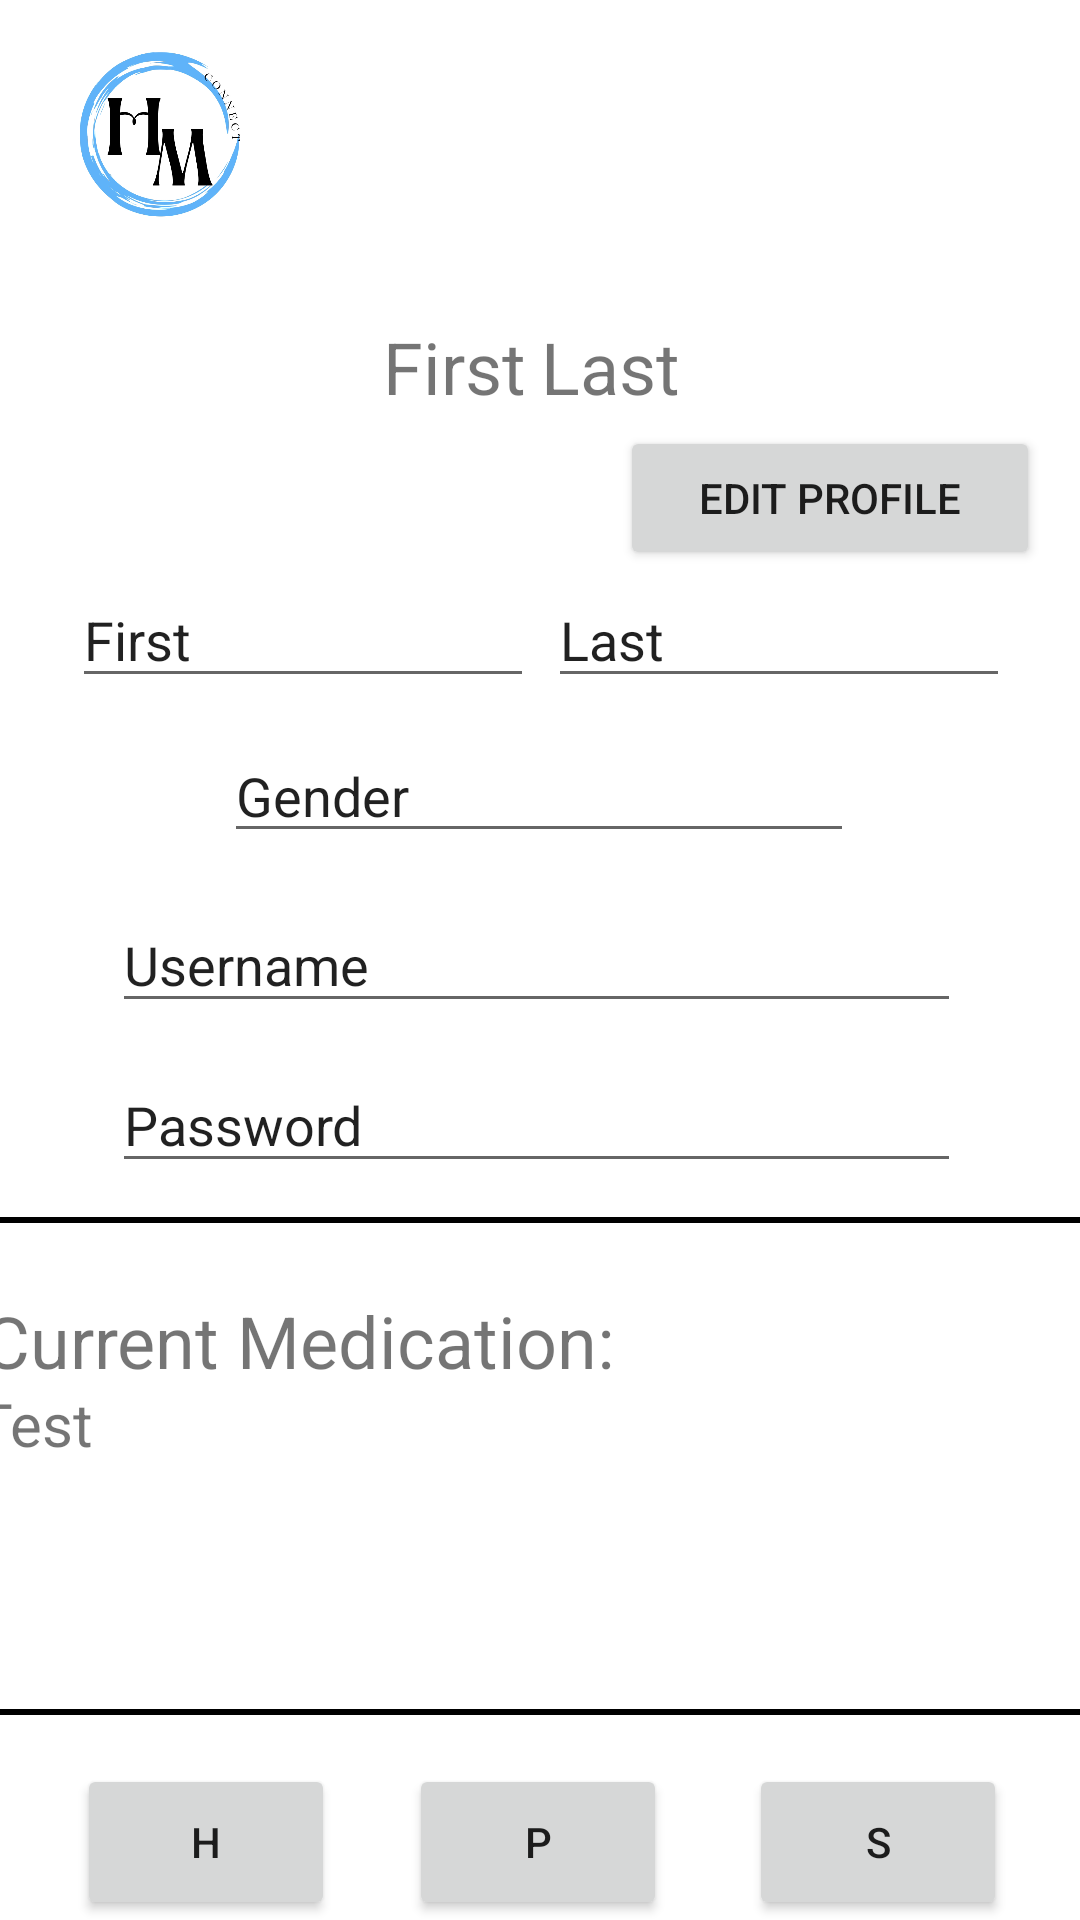

Here is an Android app screen rendered from its layout file. Give the layout XML and the strings, colors and styles it references.
<!-- AndroidManifest.xml: application theme Theme.HealthyMindConnect -->
<!-- res/layout/patient_profile_page.xml -->
<?xml version="1.0" encoding="utf-8"?>
<androidx.constraintlayout.widget.ConstraintLayout xmlns:android="http://schemas.android.com/apk/res/android"
    xmlns:app="http://schemas.android.com/apk/res-auto"
    xmlns:tools="http://schemas.android.com/tools"
    android:layout_width="match_parent"
    android:layout_height="match_parent">

    <View
        android:id="@+id/view6"
        android:layout_width="423dp"
        android:layout_height="56dp"
        android:layout_marginTop="676dp"
        android:background="@drawable/navbar_border"
        app:layout_constraintEnd_toEndOf="parent"
        app:layout_constraintHorizontal_bias="0.142"
        app:layout_constraintStart_toStartOf="parent"
        app:layout_constraintTop_toTopOf="parent" />

    <Button
        android:id="@+id/patientHome"
        android:layout_width="86dp"
        android:layout_height="52dp"
        android:text="H"
        android:textAlignment="center"
        app:cornerRadius="50dp"
        app:iconPadding="0dp"
        app:layout_constraintBottom_toBottomOf="parent"
        app:layout_constraintEnd_toEndOf="parent"
        app:layout_constraintHorizontal_bias="0.094"
        app:layout_constraintStart_toStartOf="parent"
        app:layout_constraintTop_toTopOf="parent"
        app:layout_constraintVertical_bias="1.0" />

    <Button
        android:id="@+id/button8"
        android:layout_width="86dp"
        android:layout_height="52dp"
        android:text="S"
        app:cornerRadius="50dp"
        app:layout_constraintBottom_toBottomOf="parent"
        app:layout_constraintEnd_toEndOf="parent"
        app:layout_constraintHorizontal_bias="0.911"
        app:layout_constraintStart_toStartOf="parent"
        app:layout_constraintTop_toTopOf="parent"
        app:layout_constraintVertical_bias="1.0" />

    <Button
        android:id="@+id/ProfileButton"
        android:layout_width="86dp"
        android:layout_height="52dp"
        android:text="P"
        app:cornerRadius="50dp"
        app:layout_constraintBottom_toBottomOf="parent"
        app:layout_constraintEnd_toEndOf="parent"
        app:layout_constraintHorizontal_bias="0.498"
        app:layout_constraintStart_toStartOf="parent"
        app:layout_constraintTop_toTopOf="parent"
        app:layout_constraintVertical_bias="1.0" />

    <View
        android:id="@+id/view5"
        android:layout_width="414dp"
        android:layout_height="166dp"
        android:background="@drawable/navbar_border"
        app:layout_constraintBottom_toBottomOf="parent"
        app:layout_constraintEnd_toEndOf="parent"
        app:layout_constraintHorizontal_bias="0.666"
        app:layout_constraintStart_toStartOf="parent"
        app:layout_constraintTop_toTopOf="parent"
        app:layout_constraintVertical_bias="0.856" />

    <ImageView
        android:id="@+id/imageView4"
        android:layout_width="82dp"
        android:layout_height="67dp"
        app:layout_constraintBottom_toBottomOf="parent"
        app:layout_constraintEnd_toEndOf="parent"
        app:layout_constraintHorizontal_bias="0.048"
        app:layout_constraintStart_toStartOf="parent"
        app:layout_constraintTop_toTopOf="parent"
        app:layout_constraintVertical_bias="0.024"
        app:srcCompat="@drawable/img_2928" />

    <ImageView
        android:id="@+id/imageView5"
        android:layout_width="97dp"
        android:layout_height="65dp"
        app:layout_constraintBottom_toBottomOf="parent"
        app:layout_constraintEnd_toEndOf="parent"
        app:layout_constraintHorizontal_bias="0.497"
        app:layout_constraintStart_toStartOf="parent"
        app:layout_constraintTop_toTopOf="parent"
        app:layout_constraintVertical_bias="0.072"
        app:srcCompat="@drawable/pfp" />

    <TextView
        android:id="@+id/FirstPP"
        android:layout_width="68dp"
        android:layout_height="38dp"
        android:text="First"
        android:textAlignment="center"
        android:textSize="24sp"
        app:layout_constraintBottom_toBottomOf="parent"
        app:layout_constraintEnd_toEndOf="parent"
        app:layout_constraintHorizontal_bias="0.402"
        app:layout_constraintStart_toStartOf="parent"
        app:layout_constraintTop_toTopOf="parent"
        app:layout_constraintVertical_bias="0.176" />

    <TextView
        android:id="@+id/LastPP"
        android:layout_width="72dp"
        android:layout_height="38dp"
        android:text="Last"
        android:textAlignment="center"
        android:textSize="24sp"
        app:layout_constraintBottom_toBottomOf="parent"
        app:layout_constraintEnd_toEndOf="parent"
        app:layout_constraintHorizontal_bias="0.581"
        app:layout_constraintStart_toStartOf="parent"
        app:layout_constraintTop_toTopOf="parent"
        app:layout_constraintVertical_bias="0.176" />

    <Button
        android:id="@+id/button6"
        android:layout_width="140dp"
        android:layout_height="48dp"
        android:text="Edit Profile"
        app:layout_constraintBottom_toBottomOf="parent"
        app:layout_constraintEnd_toEndOf="parent"
        app:layout_constraintHorizontal_bias="0.94"
        app:layout_constraintStart_toStartOf="parent"
        app:layout_constraintTop_toTopOf="parent"
        app:layout_constraintVertical_bias="0.24" />

    <TextView
        android:id="@+id/textView12"
        android:layout_width="374dp"
        android:layout_height="31dp"
        android:text="Current Medication:"
        android:textSize="24sp"
        app:layout_constraintBottom_toBottomOf="parent"
        app:layout_constraintEnd_toEndOf="parent"
        app:layout_constraintHorizontal_bias="0.432"
        app:layout_constraintStart_toStartOf="parent"
        app:layout_constraintTop_toTopOf="parent"
        app:layout_constraintVertical_bias="0.707" />

    <TextView
        android:id="@+id/PatientCurrentMedsPP"
        android:layout_width="376dp"
        android:layout_height="112dp"
        android:text="Test"
        android:textSize="20sp"
        app:layout_constraintBottom_toBottomOf="@+id/view5"
        app:layout_constraintEnd_toEndOf="parent"
        app:layout_constraintStart_toStartOf="parent"
        app:layout_constraintTop_toBottomOf="@+id/textView12"
        app:layout_constraintVertical_bias="0.478" />

    <EditText
        android:id="@+id/PatientFirst"
        android:layout_width="154dp"
        android:layout_height="42dp"
        android:clickable="false"
        android:ems="10"
        android:inputType="textPersonName"
        android:text="First"
        app:layout_constraintBottom_toBottomOf="parent"
        app:layout_constraintEnd_toEndOf="parent"
        app:layout_constraintHorizontal_bias="0.116"
        app:layout_constraintStart_toStartOf="parent"
        app:layout_constraintTop_toTopOf="parent"
        app:layout_constraintVertical_bias="0.319" />

    <EditText
        android:id="@+id/PatientLast"
        android:layout_width="154dp"
        android:layout_height="42dp"
        android:clickable="false"
        android:ems="10"
        android:inputType="textPersonName"
        android:text="Last"
        app:layout_constraintBottom_toBottomOf="parent"
        app:layout_constraintEnd_toEndOf="parent"
        app:layout_constraintHorizontal_bias="0.887"
        app:layout_constraintStart_toStartOf="parent"
        app:layout_constraintTop_toTopOf="parent"
        app:layout_constraintVertical_bias="0.319" />

    <EditText
        android:id="@+id/PatientGenderPP"
        android:layout_width="wrap_content"
        android:layout_height="wrap_content"
        android:ems="10"
        android:inputType="textPersonName"
        android:text="Gender"
        app:layout_constraintBottom_toBottomOf="parent"
        app:layout_constraintEnd_toEndOf="parent"
        app:layout_constraintHorizontal_bias="0.497"
        app:layout_constraintStart_toStartOf="parent"
        app:layout_constraintTop_toTopOf="parent"
        app:layout_constraintVertical_bias="0.406" />

    <EditText
        android:id="@+id/PatientUserPP"
        android:layout_width="283dp"
        android:layout_height="42dp"
        android:ems="10"
        android:inputType="textPersonName"
        android:text="Username"
        app:layout_constraintBottom_toBottomOf="parent"
        app:layout_constraintEnd_toEndOf="parent"
        app:layout_constraintHorizontal_bias="0.487"
        app:layout_constraintStart_toStartOf="parent"
        app:layout_constraintTop_toTopOf="parent" />

    <EditText
        android:id="@+id/PatientPasswordPP"
        android:layout_width="283dp"
        android:layout_height="42dp"
        android:ems="10"
        android:inputType="textPersonName"
        android:text="Password"
        app:layout_constraintBottom_toBottomOf="parent"
        app:layout_constraintEnd_toEndOf="parent"
        app:layout_constraintHorizontal_bias="0.484"
        app:layout_constraintStart_toStartOf="parent"
        app:layout_constraintTop_toTopOf="parent"
        app:layout_constraintVertical_bias="0.589" />

</androidx.constraintlayout.widget.ConstraintLayout>
<!-- resources referenced by this layout -->
<resources>
  <!-- drawable img_2928: jpg bitmap (drawable, 137600 bytes) -->
  <!-- drawable navbar_border (drawable) -->
  <?xml version="1.0" encoding="utf-8"?>
      <shape xmlns:android="http://schemas.android.com/apk/res/android"
          android:shape="rectangle" >
  
          <stroke
              android:width="2dp"
              android:color="#000000" />
      </shape>
  <style name="Theme.HealthyMindConnect" parent="Theme.MaterialComponents.DayNight.NoActionBar">
          
          <item name="colorPrimary">@color/light_violet</item>
          <item name="colorPrimaryVariant">@color/light_violet</item>
          <item name="colorOnPrimary">@color/black</item>
          
          <item name="colorSecondary">@color/teal_200</item>
          <item name="colorSecondaryVariant">@color/teal_700</item>
          <item name="colorOnSecondary">@color/black</item>
          
          <item name="android:statusBarColor" tools:targetApi="l">?attr/colorPrimaryVariant</item>
          
      </style>
  <color name="light_violet">#CF9FFF</color>
  <color name="black">#FF000000</color>
  <color name="teal_200">#FF03DAC5</color>
  <color name="teal_700">#FF018786</color>
</resources>
